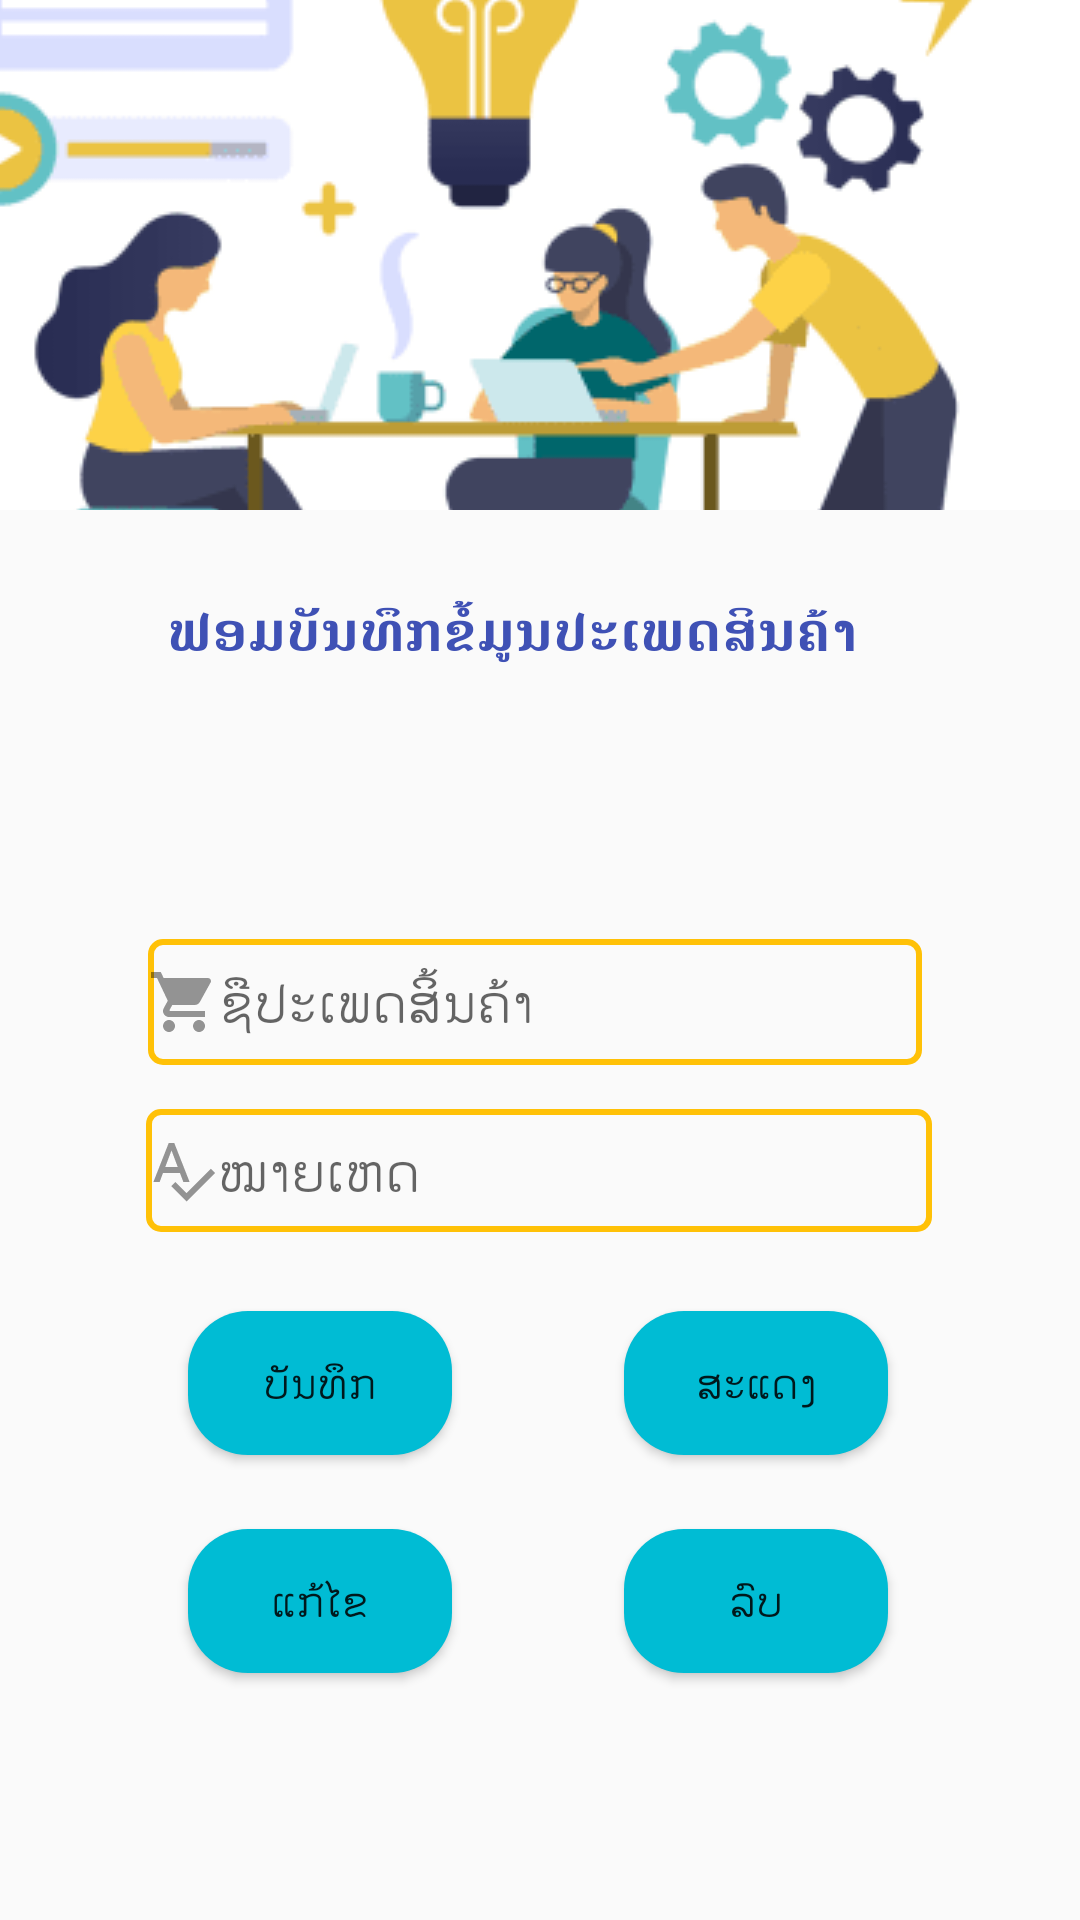

The Android layout XML behind this screen, and the referenced resources:
<!-- AndroidManifest.xml: application theme AppTheme -->
<!-- res/layout/activity_category.xml -->
<?xml version="1.0" encoding="utf-8"?>
<androidx.constraintlayout.widget.ConstraintLayout xmlns:android="http://schemas.android.com/apk/res/android"
    xmlns:app="http://schemas.android.com/apk/res-auto"
    xmlns:tools="http://schemas.android.com/tools"
    android:layout_width="match_parent"
    android:layout_height="match_parent"

    tools:context=".MainActivity">


    <EditText

        android:id="@+id/catename"
        android:drawableLeft="@drawable/ic_type"
        android:background="@drawable/styleedittext"
        android:layout_width="258dp"

        android:layout_height="42dp"

        android:layout_marginTop="8dp"

        android:layout_marginBottom="8dp"

        android:ems="10"

        android:hint="ຊືປະເພດສິ້ນຄ້າ"

        android:inputType="textPersonName"

        app:layout_constraintBottom_toBottomOf="parent"

        app:layout_constraintEnd_toEndOf="parent"

        app:layout_constraintHorizontal_bias="0.483"

        app:layout_constraintLeft_toLeftOf="parent"

        app:layout_constraintRight_toRightOf="parent"
        app:layout_constraintStart_toStartOf="parent"
        app:layout_constraintTop_toTopOf="parent"
        app:layout_constraintVertical_bias="0.524" />

    <Button

        android:id="@+id/btnshow"

        android:layout_width="wrap_content"
        android:layout_height="wrap_content"
        android:layout_marginLeft="8dp"

        android:layout_marginTop="8dp"

        android:layout_marginRight="8dp"

        android:layout_marginBottom="8dp"

        android:background="@drawable/stylebutton"


        android:text="ສະແດງ"

        app:layout_constraintBottom_toBottomOf="parent"

        app:layout_constraintHorizontal_bias="0.781"

        app:layout_constraintLeft_toLeftOf="parent"

        app:layout_constraintRight_toRightOf="parent"

        app:layout_constraintTop_toBottomOf="@+id/remark"
        app:layout_constraintVertical_bias="0.111" />

    <Button

        android:id="@+id/btndelete"

        android:layout_width="wrap_content"

        android:layout_height="wrap_content"
        android:layout_marginLeft="8dp"
        android:layout_marginTop="8dp"

        android:layout_marginRight="8dp"

        android:layout_marginBottom="8dp"

        android:background="@drawable/stylebutton"


        android:text="ລົບ"

        app:layout_constraintBottom_toBottomOf="parent"

        app:layout_constraintHorizontal_bias="0.781"

        app:layout_constraintLeft_toLeftOf="parent"

        app:layout_constraintRight_toRightOf="parent"

        app:layout_constraintTop_toBottomOf="@+id/remark"
        app:layout_constraintVertical_bias="0.55" />

    <Button

        android:id="@+id/btnupdate"

        android:layout_width="wrap_content"

        android:layout_height="wrap_content"
        android:layout_marginLeft="8dp"
        android:layout_marginTop="8dp"

        android:layout_marginRight="8dp"

        android:layout_marginBottom="8dp"

        android:background="@drawable/stylebutton"


        android:text="ແກ້ໄຂ"

        app:layout_constraintBottom_toBottomOf="parent"

        app:layout_constraintHorizontal_bias="0.214"

        app:layout_constraintLeft_toLeftOf="parent"

        app:layout_constraintRight_toRightOf="parent"

        app:layout_constraintTop_toBottomOf="@+id/remark"
        app:layout_constraintVertical_bias="0.55" />

    <EditText

        android:id="@+id/remark"

        android:layout_width="262dp"

        android:layout_height="41dp"

        android:layout_marginTop="8dp"

        android:layout_marginBottom="8dp"
        android:drawableLeft="@drawable/ic_remark"
        android:background="@drawable/styleedittext"
        android:ems="10"
        android:hint="ໝາຍເຫດ"


        app:layout_constraintBottom_toBottomOf="parent"

        app:layout_constraintEnd_toEndOf="parent"

        app:layout_constraintHorizontal_bias="0.496"

        app:layout_constraintLeft_toLeftOf="parent"

        app:layout_constraintRight_toRightOf="parent"
        app:layout_constraintStart_toStartOf="parent"
        app:layout_constraintTop_toBottomOf="@+id/catename"
        app:layout_constraintVertical_bias="0.029" />

    <Button

        android:id="@+id/btnsaved"

        android:layout_width="wrap_content"
        android:layout_height="wrap_content"
        android:layout_marginLeft="8dp"

        android:layout_marginTop="8dp"

        android:layout_marginRight="8dp"

        android:layout_marginBottom="8dp"

        android:background="@drawable/stylebutton"


        android:text="ບັນທຶກ"

        app:layout_constraintBottom_toBottomOf="parent"

        app:layout_constraintHorizontal_bias="0.214"

        app:layout_constraintLeft_toLeftOf="parent"

        app:layout_constraintRight_toRightOf="parent"

        app:layout_constraintTop_toBottomOf="@+id/remark"
        app:layout_constraintVertical_bias="0.111" />

    <TextView
        android:id="@+id/textView3"
        android:layout_width="673dp"
        android:layout_height="170dp"
        android:drawableLeft="@drawable/p"
        app:layout_constraintBottom_toBottomOf="parent"
        app:layout_constraintEnd_toEndOf="parent"
        app:layout_constraintHorizontal_bias="0.977"
        app:layout_constraintStart_toStartOf="parent"
        app:layout_constraintTop_toTopOf="parent"
        app:layout_constraintVertical_bias="0.0" />

    <TextView
        android:id="@+id/textView18"
        android:layout_width="277dp"
        android:layout_height="75dp"
        android:text="ຟອມບັນທຶກຂໍ້ມູນປະເພດສິນຄ້າ"
        android:textColor="#3F51B5"
        android:textSize="18sp"
        android:textStyle="bold"
        app:layout_constraintBottom_toBottomOf="parent"
        app:layout_constraintEnd_toEndOf="parent"
        app:layout_constraintHorizontal_bias="0.671"
        app:layout_constraintStart_toStartOf="parent"
        app:layout_constraintTop_toTopOf="parent"
        app:layout_constraintVertical_bias="0.35" />


</androidx.constraintlayout.widget.ConstraintLayout>
<!-- resources referenced by this layout -->
<resources>
  <!-- drawable ic_remark (drawable) -->
  <vector android:alpha="0.41" android:height="24dp"
      android:viewportHeight="24.0" android:viewportWidth="24.0"
      android:width="24dp" xmlns:android="http://schemas.android.com/apk/res/android">
      <path android:fillColor="#FF000000" android:pathData="M12.45,16h2.09L9.43,3L7.57,3L2.46,16h2.09l1.12,-3h5.64l1.14,3zM6.43,11L8.5,5.48 10.57,11L6.43,11zM21.59,11.59l-8.09,8.09L9.83,16l-1.41,1.41 5.09,5.09L23,13l-1.41,-1.41z"/>
  </vector>
  <!-- drawable ic_type (drawable) -->
  <vector android:alpha="0.41" android:height="24dp"
      android:viewportHeight="24.0" android:viewportWidth="24.0"
      android:width="24dp" xmlns:android="http://schemas.android.com/apk/res/android">
      <path android:fillColor="#FF000000" android:pathData="M7,18c-1.1,0 -1.99,0.9 -1.99,2S5.9,22 7,22s2,-0.9 2,-2 -0.9,-2 -2,-2zM1,2v2h2l3.6,7.59 -1.35,2.45c-0.16,0.28 -0.25,0.61 -0.25,0.96 0,1.1 0.9,2 2,2h12v-2L7.42,15c-0.14,0 -0.25,-0.11 -0.25,-0.25l0.03,-0.12 0.9,-1.63h7.45c0.75,0 1.41,-0.41 1.75,-1.03l3.58,-6.49c0.08,-0.14 0.12,-0.31 0.12,-0.48 0,-0.55 -0.45,-1 -1,-1L5.21,4l-0.94,-2L1,2zM17,18c-1.1,0 -1.99,0.9 -1.99,2s0.89,2 1.99,2 2,-0.9 2,-2 -0.9,-2 -2,-2z"/>
  </vector>
  <!-- drawable p: jpg bitmap (drawable, 16872 bytes) -->
  <!-- drawable stylebutton (drawable) -->
  <?xml version="1.0" encoding="utf-8"?>
  <shape xmlns:android="http://schemas.android.com/apk/res/android"
      android:shape="rectangle"
      >
  <solid
      android:color="#00BCD4"
  />
      <corners
          android:radius="20dp"
          />
  </shape>
  <!-- drawable styleedittext (drawable) -->
  <?xml version="1.0" encoding="utf-8"?>
  <shape xmlns:android="http://schemas.android.com/apk/res/android"
      android:shape="rectangle"
      >
      <stroke
          android:width="2dp"
          android:color="#FFC107"
          />
      <corners
          android:radius="4dp"
  
          />
  
  </shape>
  <style name="AppTheme" parent="Theme.AppCompat.Light.DarkActionBar">
          
          <item name="colorPrimary">@color/colorPrimary</item>
          <item name="colorPrimaryDark">@color/colorPrimary</item>
          <item name="colorAccent">@color/colorAccent</item>
      </style>
  <!-- not gathered from this repository: default colours our renderer supplied (Android Studio template values) -->
  <color name="colorPrimary">#FF6200EE</color>
  <color name="colorAccent">#FF03DAC5</color>
</resources>
